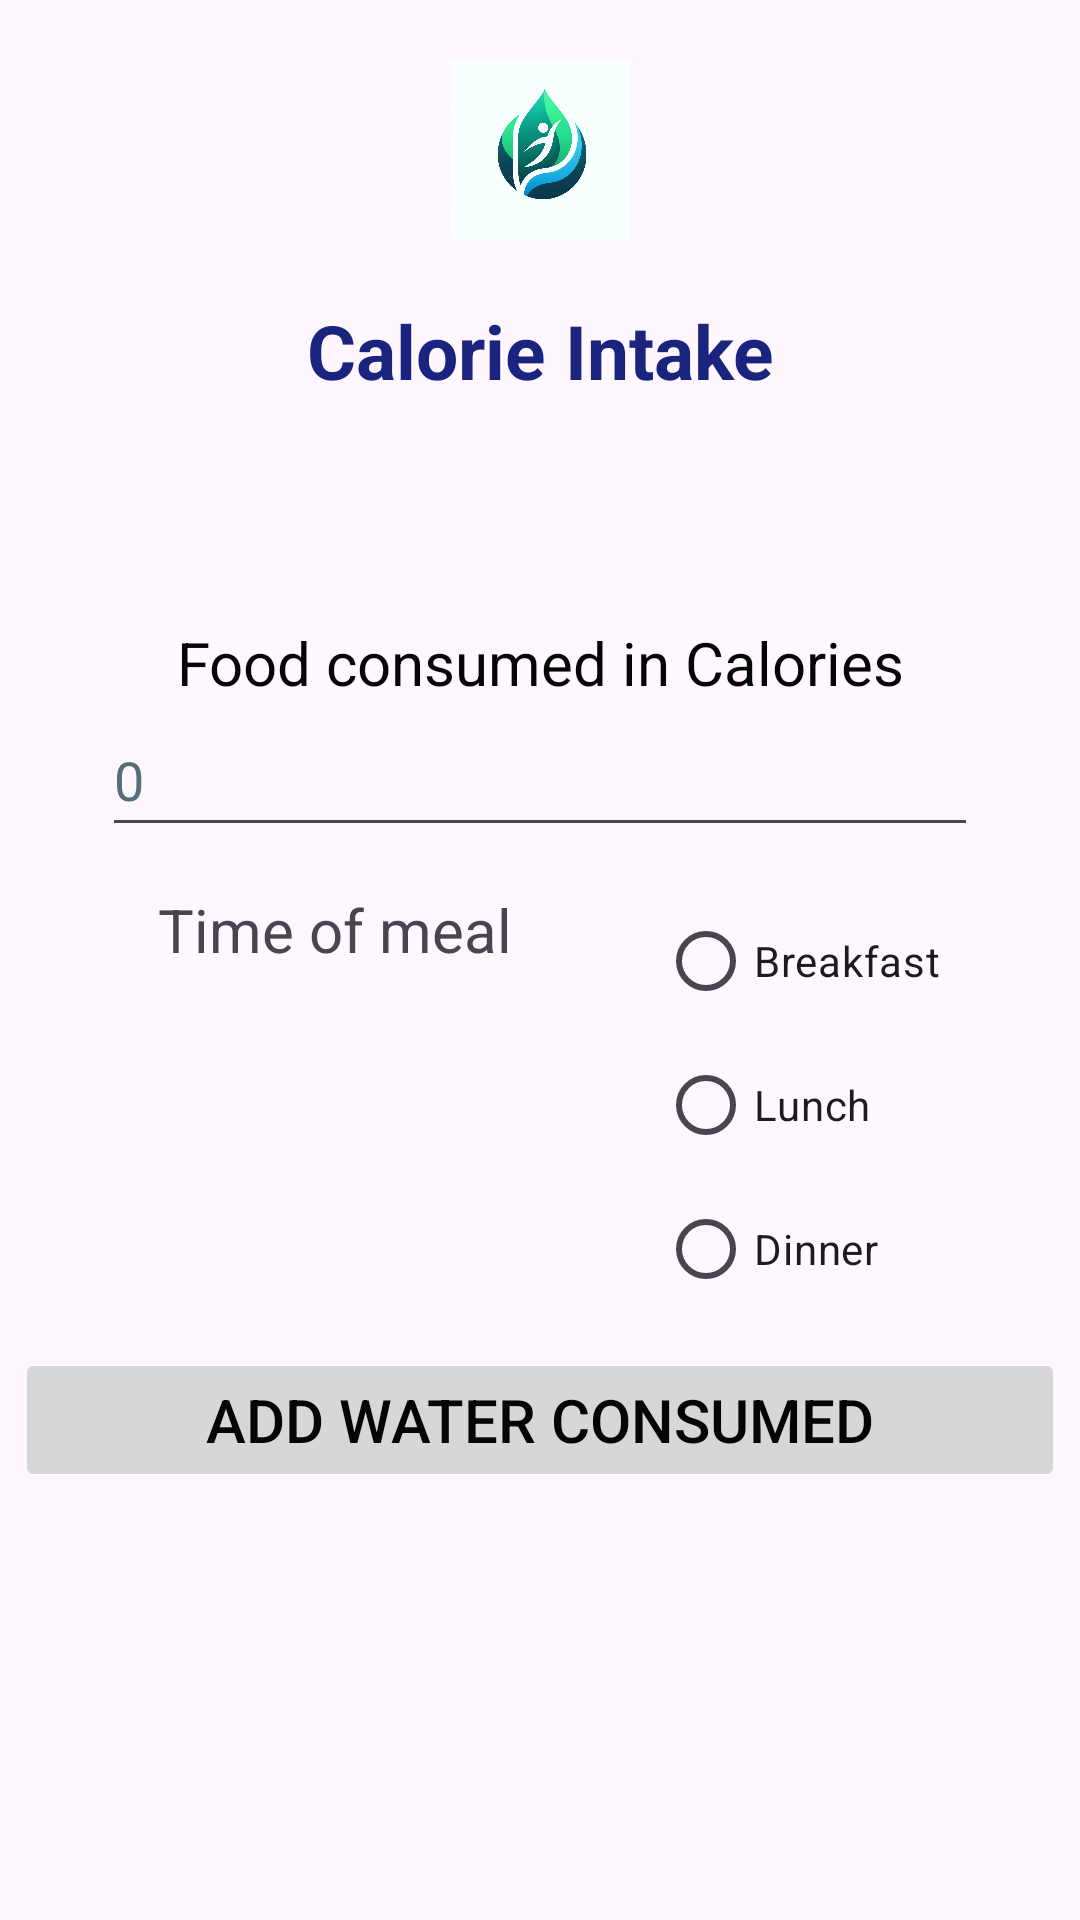

This screen was rendered from an Android layout file. Write that file and the resources it references.
<!-- AndroidManifest.xml: application theme Theme.PersonalWellnessApp -->
<!-- res/layout/activity_add_calories_consumed.xml -->
<?xml version="1.0" encoding="utf-8"?>
<ScrollView
    xmlns:android="http://schemas.android.com/apk/res/android"
    xmlns:app="http://schemas.android.com/apk/res-auto"
    xmlns:tools="http://schemas.android.com/tools"
    android:layout_width="fill_parent"
    android:layout_height="fill_parent">

    <LinearLayout
        android:layout_width="match_parent"
        android:layout_height="wrap_content"
        android:orientation="vertical"
        >

        <LinearLayout
            android:layout_width="match_parent"
            android:layout_height="247dp"
            android:background="#"
            android:orientation="vertical">


            <ImageView
                android:id="@+id/imageView"
                android:layout_width="match_parent"
                android:layout_height="60dp"
                android:layout_marginTop="20dp"
                android:clickable="false"
                app:srcCompat="@drawable/app_icon"
                android:contentDescription="@string/app_icon_decp" />

            <TextView
                android:id="@+id/subtitle"
                android:layout_width="match_parent"
                android:layout_height="wrap_content"
                android:paddingVertical="20sp"
                android:text="@string/calorie_intake"
                android:textAlignment="center"
                android:textColor="#1A237E"
                android:textSize="25sp"
                android:textStyle="bold" />


        </LinearLayout>

        <LinearLayout
            android:layout_width="match_parent"
            android:layout_height="wrap_content"
            android:layout_marginTop="-40dp"
            android:orientation="vertical">

            <TextView
                android:id="@+id/felt"
                android:layout_width="match_parent"
                android:layout_height="wrap_content"
                android:text="@string/food_consumed_in_calories"
                android:textAlignment="center"
                android:textColor="#050505"
                android:textSize="20sp"
                tools:ignore="TextSizeCheck" />
            <RelativeLayout
                android:layout_width="match_parent"
                android:layout_height="match_parent">
                <EditText
                    android:id="@+id/calories_consumed"
                    android:layout_width="292dp"
                    android:layout_height="48dp"
                    android:layout_alignParentTop="true"
                    android:layout_centerHorizontal="true"
                    android:ems="10"
                    android:hint="@string/water_consumed"
                    android:importantForAutofill="no"
                    android:inputType="textEmailAddress"
                    android:textColorHint="#546E7A"
                    app:layout_constraintEnd_toEndOf="parent"
                    app:layout_constraintHorizontal_bias="0.503"
                    app:layout_constraintStart_toStartOf="parent"
                    app:layout_constraintTop_toTopOf="parent" />
            </RelativeLayout>


            <LinearLayout
                android:layout_width="350dp"
                android:layout_height="wrap_content"
                android:orientation="horizontal"
                android:layout_marginTop="10dp"
                android:padding="4sp">

                <TextView
                    android:layout_width="0dp"
                    android:layout_height="wrap_content"
                    android:layout_weight="1.7"
                    android:drawablePadding="8dp"
                    android:padding="0sp"
                    android:text="@string/time_of_meal"
                    android:textAlignment="center"
                    android:textSize="20sp" />

                <RadioGroup
                    android:id="@+id/select_meal"
                    android:layout_width="0dp"
                    android:layout_height="wrap_content"
                    android:layout_weight="1"
                    android:orientation="vertical">

                    <RadioButton
                        android:id="@+id/breakfast"
                        android:layout_width="wrap_content"
                        android:layout_height="wrap_content"
                        android:text="@string/breakfast" />

                    <RadioButton
                        android:id="@+id/lunch"
                        android:layout_width="wrap_content"
                        android:layout_height="wrap_content"

                        android:text="@string/lunch" />
                    <RadioButton
                        android:id="@+id/dinner"
                        android:layout_width="wrap_content"
                        android:layout_height="wrap_content"

                        android:text="@string/dinner" />

                </RadioGroup>

            </LinearLayout>

            <LinearLayout
                android:layout_width="match_parent"
                android:layout_height="match_parent"
                android:orientation="horizontal"
                android:padding="5dp">

                <Button
                    android:id="@+id/add_water"
                    android:layout_width="match_parent"
                    android:layout_height="match_parent"
                    android:enabled="false"
                    android:text="@string/add_water"
                    android:textAlignment="center"
                    android:textColor="#050505"
                    android:textSize="20sp" />
            </LinearLayout>
        </LinearLayout>


    </LinearLayout>
</ScrollView>
<!-- resources referenced by this layout -->
<resources>
  <!-- drawable app_icon: png bitmap (drawable, 168149 bytes) -->
  <string name="add_water">Add Water Consumed</string>
  <string name="app_icon_decp">app icon</string>
  <string name="breakfast">Breakfast</string>
  <string name="calorie_intake">Calorie Intake</string>
  <string name="dinner">Dinner</string>
  <string name="food_consumed_in_calories">Food consumed in Calories</string>
  <string name="lunch">Lunch</string>
  <string name="time_of_meal">Time of meal</string>
  <string name="water_consumed">0</string>
  <style name="Theme.PersonalWellnessApp" parent="Base.Theme.PersonalWellnessApp" />
  <style name="Base.Theme.PersonalWellnessApp" parent="Theme.Material3.DayNight.NoActionBar">
          
          
      </style>
</resources>
